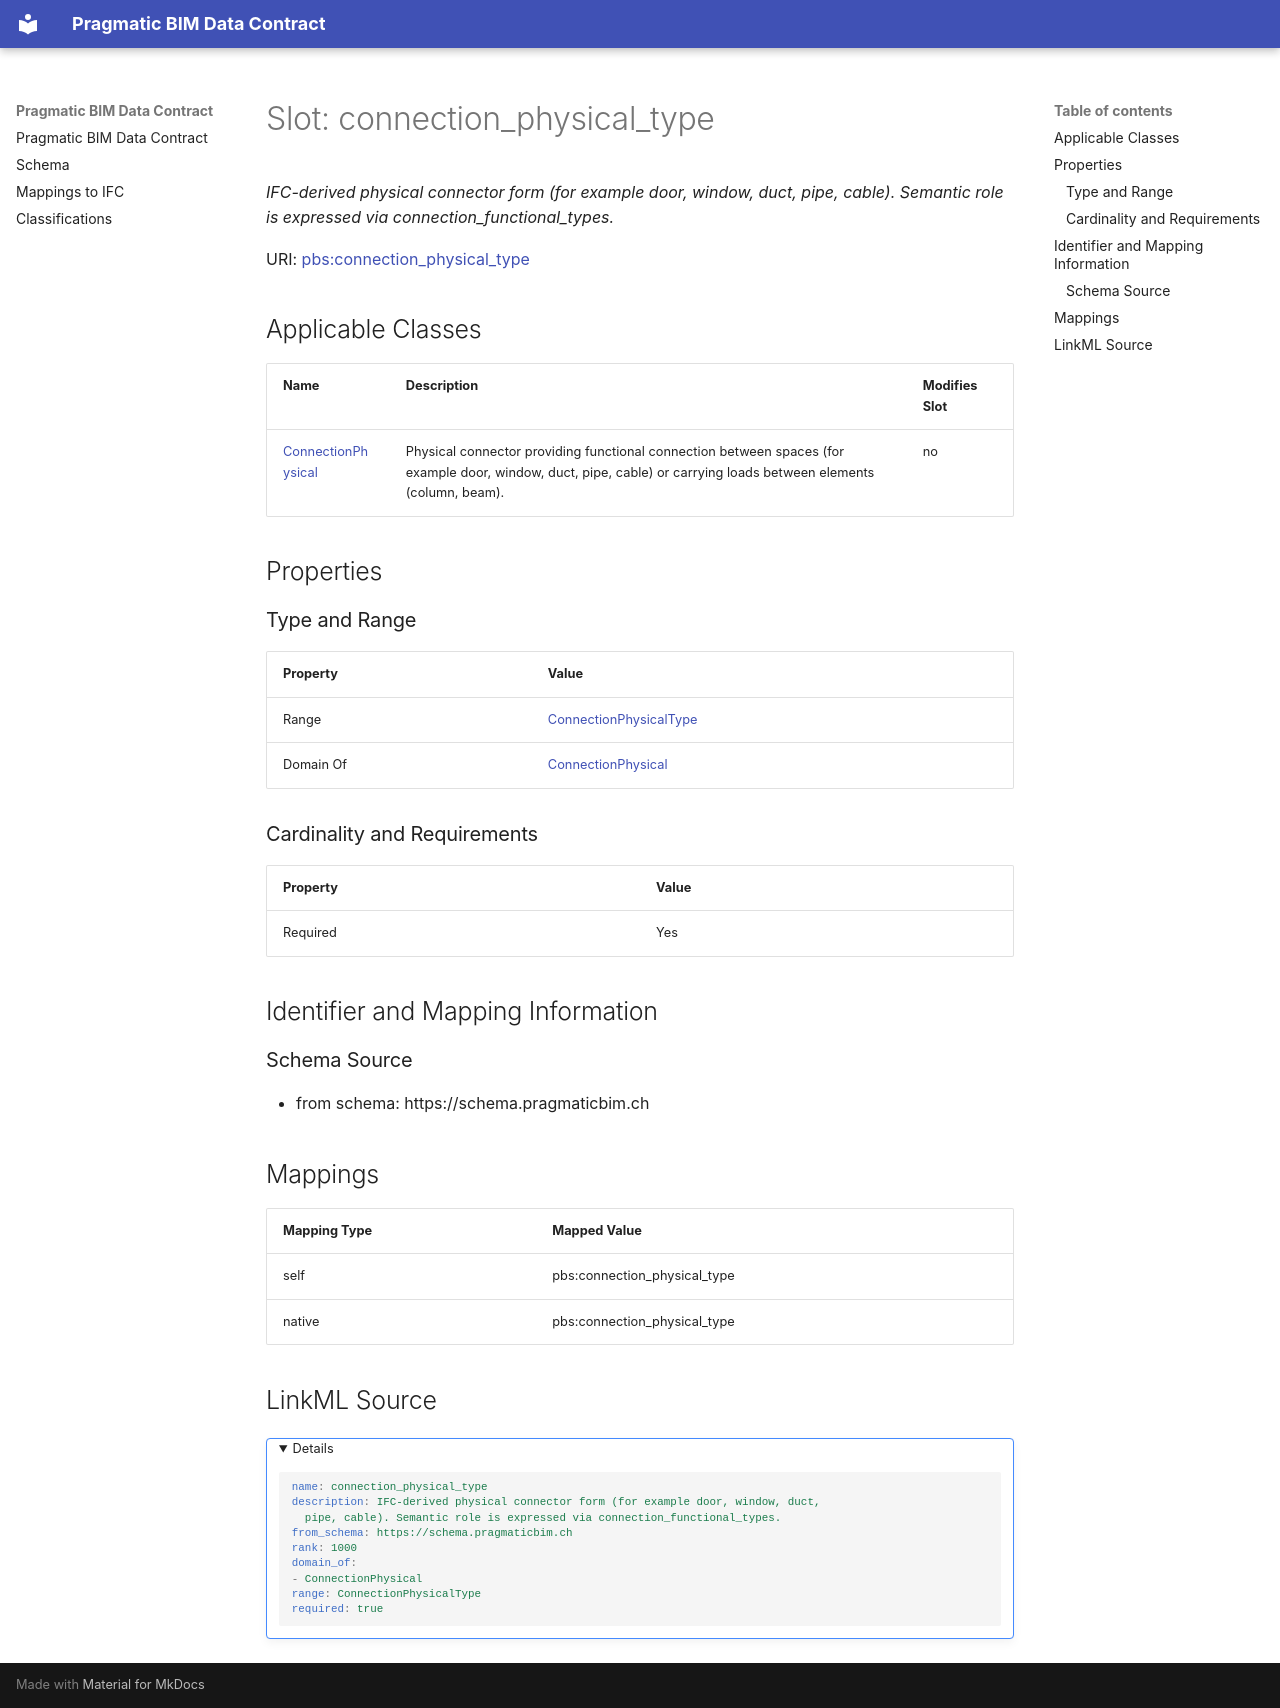

repository: pragmaticBIM/pragmatic-bim-data-contract · page: schema/connection_physical_type.html · generator: mkdocs

---
search:
  boost: 5.0
---

# Slot: connection_physical_type 


_IFC-derived physical connector form (for example door, window, duct, pipe, cable). Semantic role is expressed via connection_functional_types._



<div data-search-exclude markdown="1">



URI: [pbs:connection_physical_type](https://schema.pragmaticbim.ch/connection_physical_type)
<!-- no inheritance hierarchy -->





## Applicable Classes

| Name | Description | Modifies Slot |
| --- | --- | --- |
| [ConnectionPhysical](ConnectionPhysical.md) | Physical connector providing functional connection between spaces (for example door, window, duct, pipe, cable) or carrying loads between elements (column, beam). |  no  |






## Properties

### Type and Range

| Property | Value |
| --- | --- |
| Range | [ConnectionPhysicalType](ConnectionPhysicalType.md) |
| Domain Of | [ConnectionPhysical](ConnectionPhysical.md) |

### Cardinality and Requirements

| Property | Value |
| --- | --- |
| Required | Yes |










## Identifier and Mapping Information





### Schema Source


* from schema: https://schema.pragmaticbim.ch




## Mappings

| Mapping Type | Mapped Value |
| ---  | ---  |
| self | pbs:connection_physical_type |
| native | pbs:connection_physical_type |




## LinkML Source

<details>
```yaml
name: connection_physical_type
description: IFC-derived physical connector form (for example door, window, duct,
  pipe, cable). Semantic role is expressed via connection_functional_types.
from_schema: https://schema.pragmaticbim.ch
rank: 1000
domain_of:
- ConnectionPhysical
range: ConnectionPhysicalType
required: true

```
</details></div>
